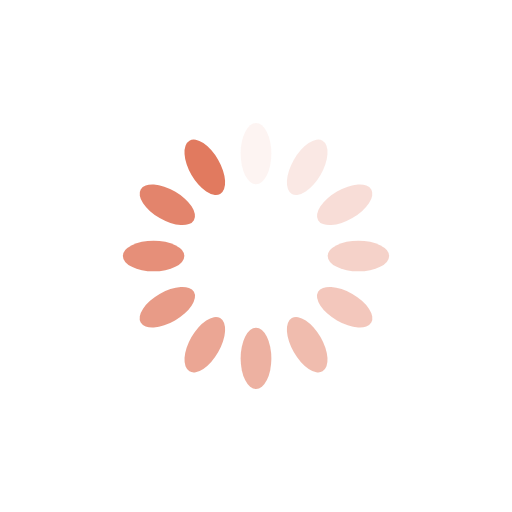
t = 0.00 s
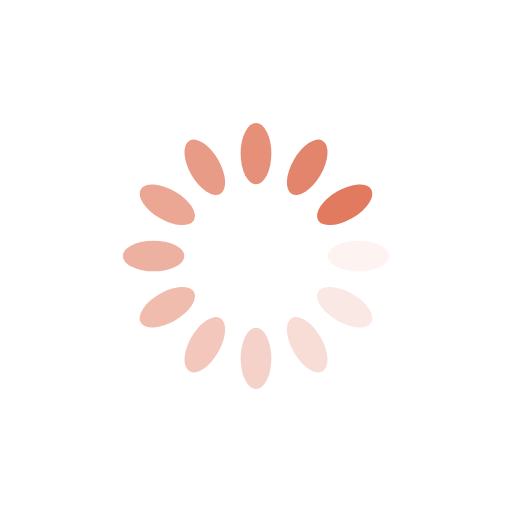
t = 0.25 s
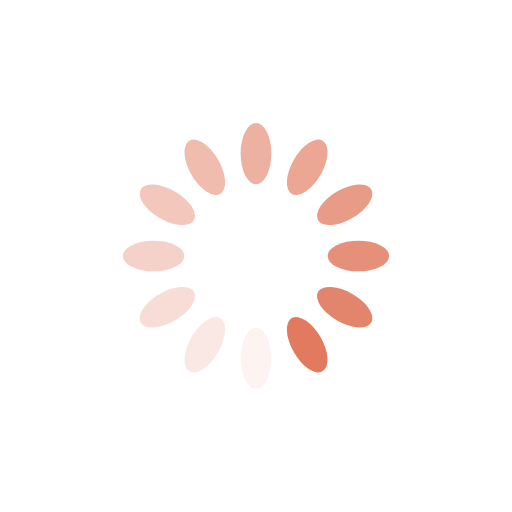
t = 0.50 s
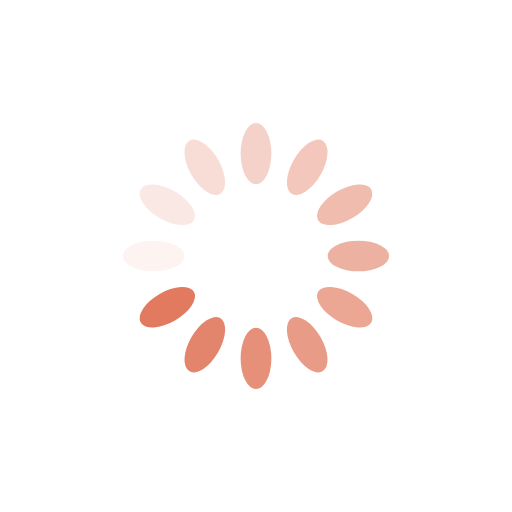
t = 0.75 s

The animated SVG that drew these frames (rendered in a browser with its animation timeline set to each time). Animation: 12 SMIL elements (animate=12); one cycle of 1.00 s, repeats indefinitely.

<svg xmlns="http://www.w3.org/2000/svg" xmlns:xlink="http://www.w3.org/1999/xlink" style="margin:auto;background:#fff;display:block;" width="200px" height="200px" viewBox="0 0 100 100" preserveAspectRatio="xMidYMid">
<g transform="rotate(0 50 50)">
  <rect x="47" y="24" rx="3" ry="6" width="6" height="12" fill="#e17a5f">
    <animate attributeName="opacity" values="1;0" keyTimes="0;1" dur="1s" begin="-0.9166666666666666s" repeatCount="indefinite"></animate>
  </rect>
</g><g transform="rotate(30 50 50)">
  <rect x="47" y="24" rx="3" ry="6" width="6" height="12" fill="#e17a5f">
    <animate attributeName="opacity" values="1;0" keyTimes="0;1" dur="1s" begin="-0.8333333333333334s" repeatCount="indefinite"></animate>
  </rect>
</g><g transform="rotate(60 50 50)">
  <rect x="47" y="24" rx="3" ry="6" width="6" height="12" fill="#e17a5f">
    <animate attributeName="opacity" values="1;0" keyTimes="0;1" dur="1s" begin="-0.75s" repeatCount="indefinite"></animate>
  </rect>
</g><g transform="rotate(90 50 50)">
  <rect x="47" y="24" rx="3" ry="6" width="6" height="12" fill="#e17a5f">
    <animate attributeName="opacity" values="1;0" keyTimes="0;1" dur="1s" begin="-0.6666666666666666s" repeatCount="indefinite"></animate>
  </rect>
</g><g transform="rotate(120 50 50)">
  <rect x="47" y="24" rx="3" ry="6" width="6" height="12" fill="#e17a5f">
    <animate attributeName="opacity" values="1;0" keyTimes="0;1" dur="1s" begin="-0.5833333333333334s" repeatCount="indefinite"></animate>
  </rect>
</g><g transform="rotate(150 50 50)">
  <rect x="47" y="24" rx="3" ry="6" width="6" height="12" fill="#e17a5f">
    <animate attributeName="opacity" values="1;0" keyTimes="0;1" dur="1s" begin="-0.5s" repeatCount="indefinite"></animate>
  </rect>
</g><g transform="rotate(180 50 50)">
  <rect x="47" y="24" rx="3" ry="6" width="6" height="12" fill="#e17a5f">
    <animate attributeName="opacity" values="1;0" keyTimes="0;1" dur="1s" begin="-0.4166666666666667s" repeatCount="indefinite"></animate>
  </rect>
</g><g transform="rotate(210 50 50)">
  <rect x="47" y="24" rx="3" ry="6" width="6" height="12" fill="#e17a5f">
    <animate attributeName="opacity" values="1;0" keyTimes="0;1" dur="1s" begin="-0.3333333333333333s" repeatCount="indefinite"></animate>
  </rect>
</g><g transform="rotate(240 50 50)">
  <rect x="47" y="24" rx="3" ry="6" width="6" height="12" fill="#e17a5f">
    <animate attributeName="opacity" values="1;0" keyTimes="0;1" dur="1s" begin="-0.25s" repeatCount="indefinite"></animate>
  </rect>
</g><g transform="rotate(270 50 50)">
  <rect x="47" y="24" rx="3" ry="6" width="6" height="12" fill="#e17a5f">
    <animate attributeName="opacity" values="1;0" keyTimes="0;1" dur="1s" begin="-0.16666666666666666s" repeatCount="indefinite"></animate>
  </rect>
</g><g transform="rotate(300 50 50)">
  <rect x="47" y="24" rx="3" ry="6" width="6" height="12" fill="#e17a5f">
    <animate attributeName="opacity" values="1;0" keyTimes="0;1" dur="1s" begin="-0.08333333333333333s" repeatCount="indefinite"></animate>
  </rect>
</g><g transform="rotate(330 50 50)">
  <rect x="47" y="24" rx="3" ry="6" width="6" height="12" fill="#e17a5f">
    <animate attributeName="opacity" values="1;0" keyTimes="0;1" dur="1s" begin="0s" repeatCount="indefinite"></animate>
  </rect>
</g>
</svg>
